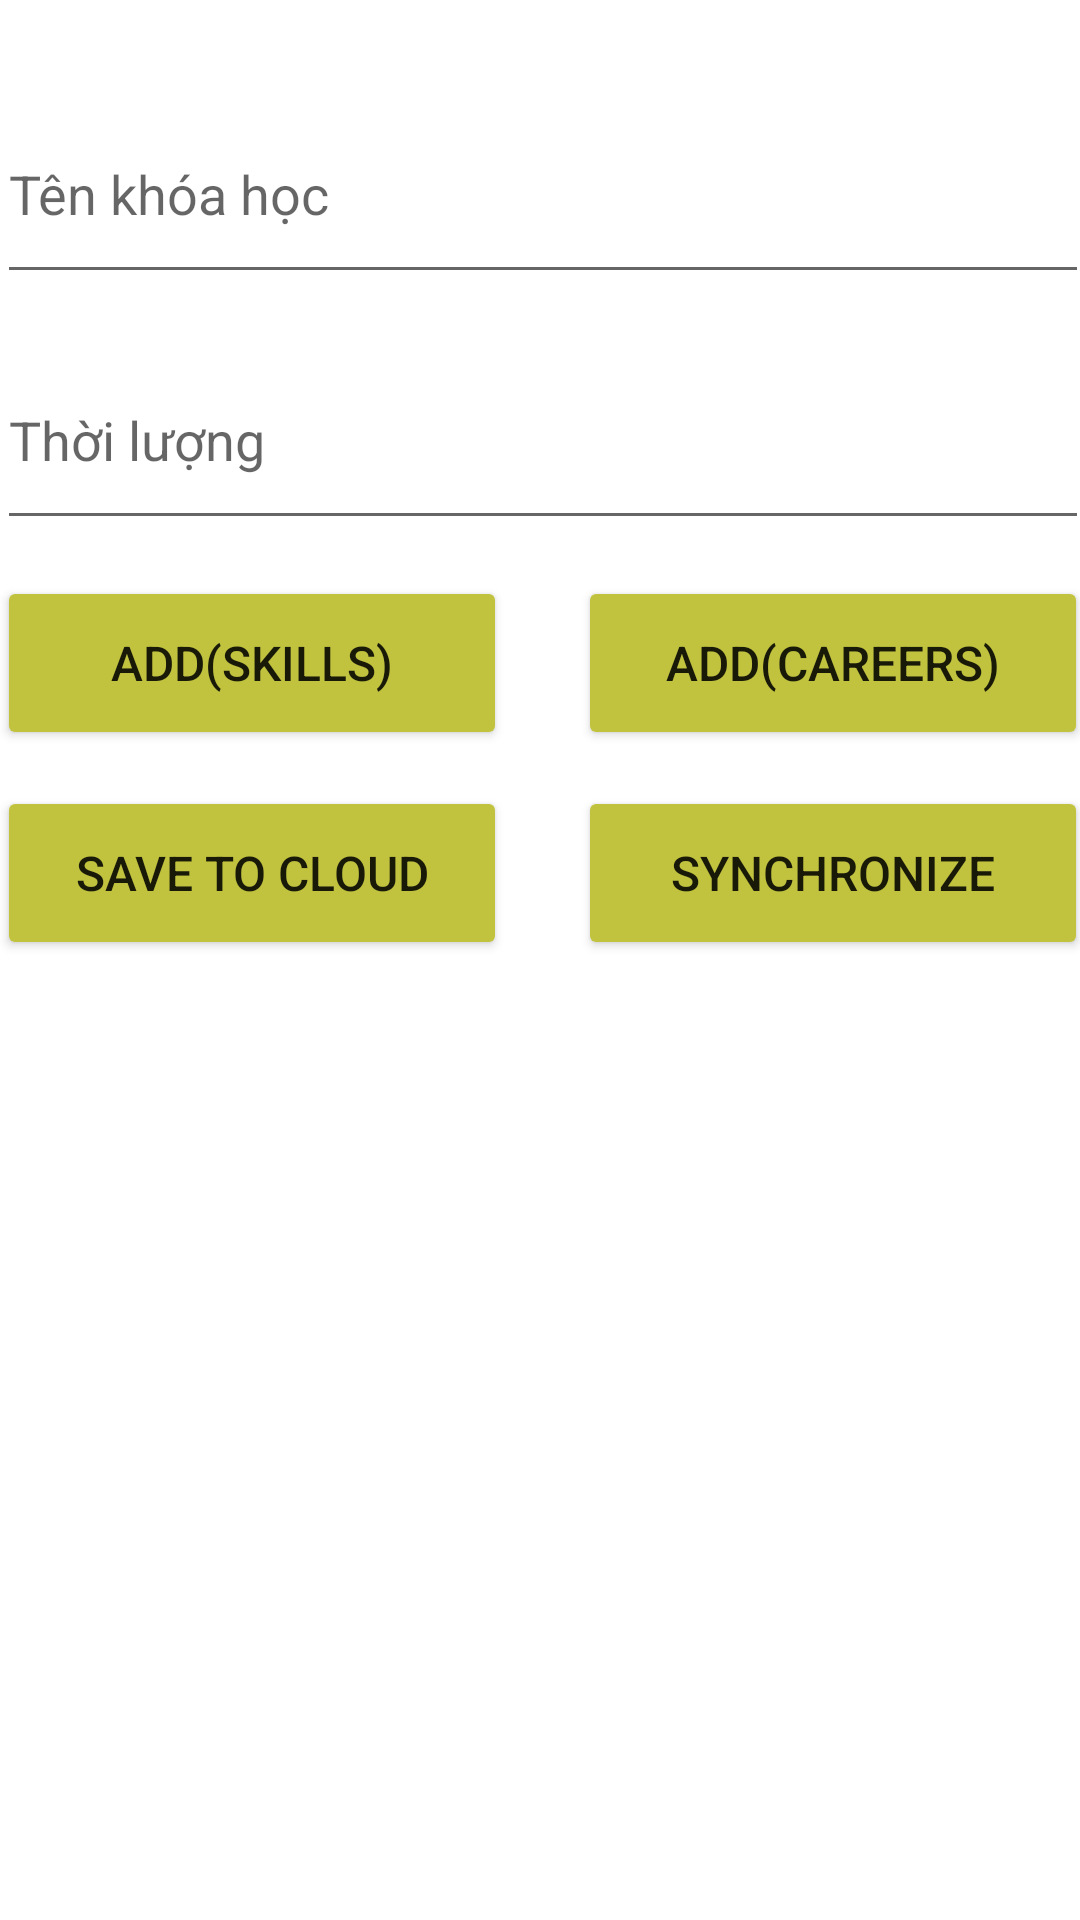

This screen was rendered from an Android layout file. Write that file and the resources it references.
<!-- AndroidManifest.xml: application theme Theme.19438561_DangNhatKhuong_AndroiExam -->
<!-- res/layout/activity_main.xml -->
<?xml version="1.0" encoding="utf-8"?>
<androidx.constraintlayout.widget.ConstraintLayout xmlns:android="http://schemas.android.com/apk/res/android"
    xmlns:app="http://schemas.android.com/apk/res-auto"
    xmlns:tools="http://schemas.android.com/tools"
    android:layout_width="match_parent"
    android:layout_height="match_parent"
    tools:context=".MainActivity">

    <Button
        android:id="@+id/btnAdd_skills"
        android:layout_width="170dp"
        android:layout_height="58dp"
        android:layout_marginTop="12dp"
        android:backgroundTint="#C1C33F"
        android:text="add(skills)"
        android:textSize="16sp"
        app:layout_constraintStart_toStartOf="@+id/txtThoiLuongInput"
        app:layout_constraintTop_toBottomOf="@+id/txtThoiLuongInput" />

    <Button
        android:id="@+id/btnsavetocloud"
        android:layout_width="170dp"
        android:layout_height="58dp"
        android:layout_marginTop="12dp"
        android:backgroundTint="#C1C33F"
        android:text="Save to cloud"
        android:textSize="16sp"
        app:layout_constraintStart_toStartOf="@+id/btnAdd_skills"
        app:layout_constraintTop_toBottomOf="@+id/btnAdd_skills" />

    <Button
        android:id="@+id/btnsyn"
        android:layout_width="170dp"
        android:layout_height="58dp"
        android:layout_marginStart="24dp"
        android:backgroundTint="#C1C33F"
        android:text="Synchronize"
        android:textSize="16sp"
        app:layout_constraintBottom_toBottomOf="@+id/btnsavetocloud"
        app:layout_constraintStart_toEndOf="@+id/btnsavetocloud"
        app:layout_constraintTop_toTopOf="@+id/btnsavetocloud" />

    <Button
        android:id="@+id/btnAdd_careers"
        android:layout_width="170dp"
        android:layout_height="58dp"
        android:layout_marginStart="24dp"
        android:backgroundTint="#C1C33F"
        android:text="add(Careers)"
        android:textSize="16sp"
        app:layout_constraintBottom_toBottomOf="@+id/btnAdd_skills"
        app:layout_constraintStart_toEndOf="@+id/btnAdd_skills"
        app:layout_constraintTop_toTopOf="@+id/btnAdd_skills" />

    <EditText
        android:id="@+id/txtTenKhoaHocInput"
        android:layout_width="364dp"
        android:layout_height="70dp"
        android:layout_marginTop="28dp"
        android:ems="10"
        android:hint="Tên khóa học"
        android:inputType="textPersonName"
        app:layout_constraintEnd_toEndOf="parent"
        app:layout_constraintHorizontal_bias="0.34"
        app:layout_constraintStart_toStartOf="parent"
        app:layout_constraintTop_toTopOf="parent" />

    <EditText
        android:id="@+id/txtThoiLuongInput"
        android:layout_width="364dp"
        android:layout_height="70dp"
        android:layout_marginTop="12dp"
        android:ems="10"
        android:hint="Thời lượng"
        android:inputType="textPersonName"
        app:layout_constraintEnd_toEndOf="@+id/txtTenKhoaHocInput"
        app:layout_constraintHorizontal_bias="0.0"
        app:layout_constraintStart_toStartOf="@+id/txtTenKhoaHocInput"
        app:layout_constraintTop_toBottomOf="@+id/txtTenKhoaHocInput" />

    <ListView
        android:id="@+id/lvKhoaHoc"
        android:layout_width="393dp"
        android:layout_height="300dp"
        android:layout_marginTop="16dp"
        app:layout_constraintEnd_toEndOf="parent"
        app:layout_constraintStart_toStartOf="parent"
        app:layout_constraintTop_toBottomOf="@+id/btnsavetocloud" />

</androidx.constraintlayout.widget.ConstraintLayout>
<!-- resources referenced by this layout -->
<resources>
  <style name="Theme.19438561_DangNhatKhuong_AndroiExam" parent="Theme.MaterialComponents.DayNight.DarkActionBar">
          
          <item name="colorPrimary">@color/purple_500</item>
          <item name="colorPrimaryVariant">@color/purple_700</item>
          <item name="colorOnPrimary">@color/white</item>
          
          <item name="colorSecondary">@color/teal_200</item>
          <item name="colorSecondaryVariant">@color/teal_700</item>
          <item name="colorOnSecondary">@color/black</item>
          
          <item name="android:statusBarColor" tools:targetApi="l">?attr/colorPrimaryVariant</item>
          
      </style>
  <!-- not gathered from this repository: default colours our renderer supplied (Android Studio template values) -->
  <color name="purple_500">#FF6200EE</color>
  <color name="purple_700">#FF3700B3</color>
  <color name="teal_200">#FF03DAC5</color>
  <color name="teal_700">#FF018786</color>
  <color name="black">#FF000000</color>
  <color name="white">#FFFFFFFF</color>
</resources>
